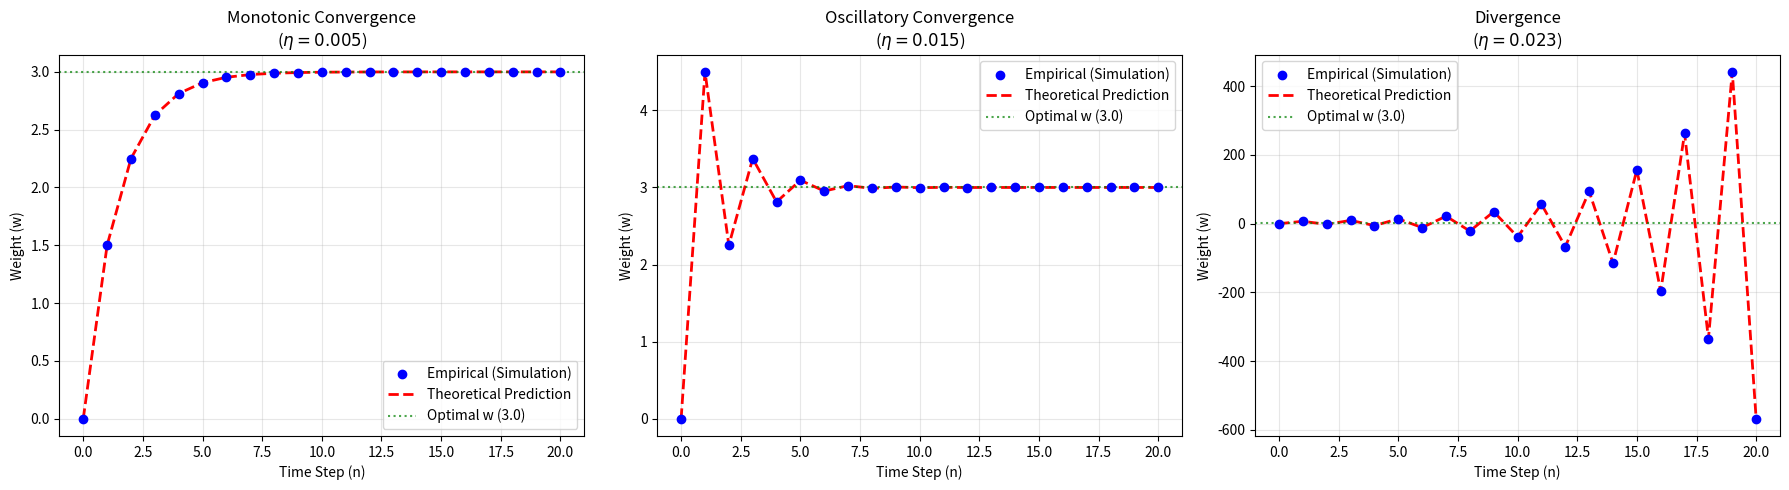

This chart was generated by the following Python code:
import numpy as np
import matplotlib.pyplot as plt

def solve_q1_c():
    x = 10.0
    w_optimal = 3.0  
    w_start = 0.0    
    n_steps = 20    
    
    # Factor is (1 - 100*eta)
    # 1. 0 < eta < 0.01
    # 2. 0.01 < eta < 0.02
    # 3. 0.02 < eta 
    etas = [0.005, 0.015, 0.023]
    regime_names = ["Monotonic Convergence", "Oscillatory Convergence", "Divergence"]
    
    # Initialize plot
    fig, axes = plt.subplots(1, 3, figsize=(18, 5))
    
    for i, eta in enumerate(etas):
        # Arrays to store history
        w_empirical = np.zeros(n_steps + 1)
        w_theoretical = np.zeros(n_steps + 1)
        
        # Initialization
        w_empirical[0] = w_start
        w_theoretical[0] = w_start
        current_w = w_start

        for t in range(n_steps):
            # Gradient calculation: dE/dw = x^2 * (w - 3)
            gradient = (x**2) * (current_w - w_optimal)
            
            # Updating the rule:
            current_w = current_w - eta * gradient
            w_empirical[t+1] = current_w
            
        # w_n = w_opt + (1 - eta*x^2)^n * (w_0 - w_opt)
        steps = np.arange(n_steps + 1)
        decay_factor = (1 - eta * (x**2))
        w_theoretical = w_optimal + (decay_factor ** steps) * (w_start - w_optimal)
        
        ax = axes[i]
        
        # Plotting empirical results as scatter points
        ax.scatter(steps, w_empirical, color='blue', label='Empirical (Simulation)', zorder=3)
        
        # Plotting theoretical prediction as a dashed line
        ax.plot(steps, w_theoretical, color='red', linestyle='--', label='Theoretical Prediction', linewidth=2)
        
        # Plotting the optimal weight line
        ax.axhline(y=w_optimal, color='green', linestyle=':', label='Optimal w (3.0)', alpha=0.7)
        
        ax.set_title(f"{regime_names[i]}\n($\\eta={eta}$)")
        ax.set_xlabel("Time Step (n)")
        ax.set_ylabel("Weight (w)")
        ax.legend()
        ax.grid(True, alpha=0.3)

    plt.tight_layout()
    plt.show()

if __name__ == "__main__":
    solve_q1_c()